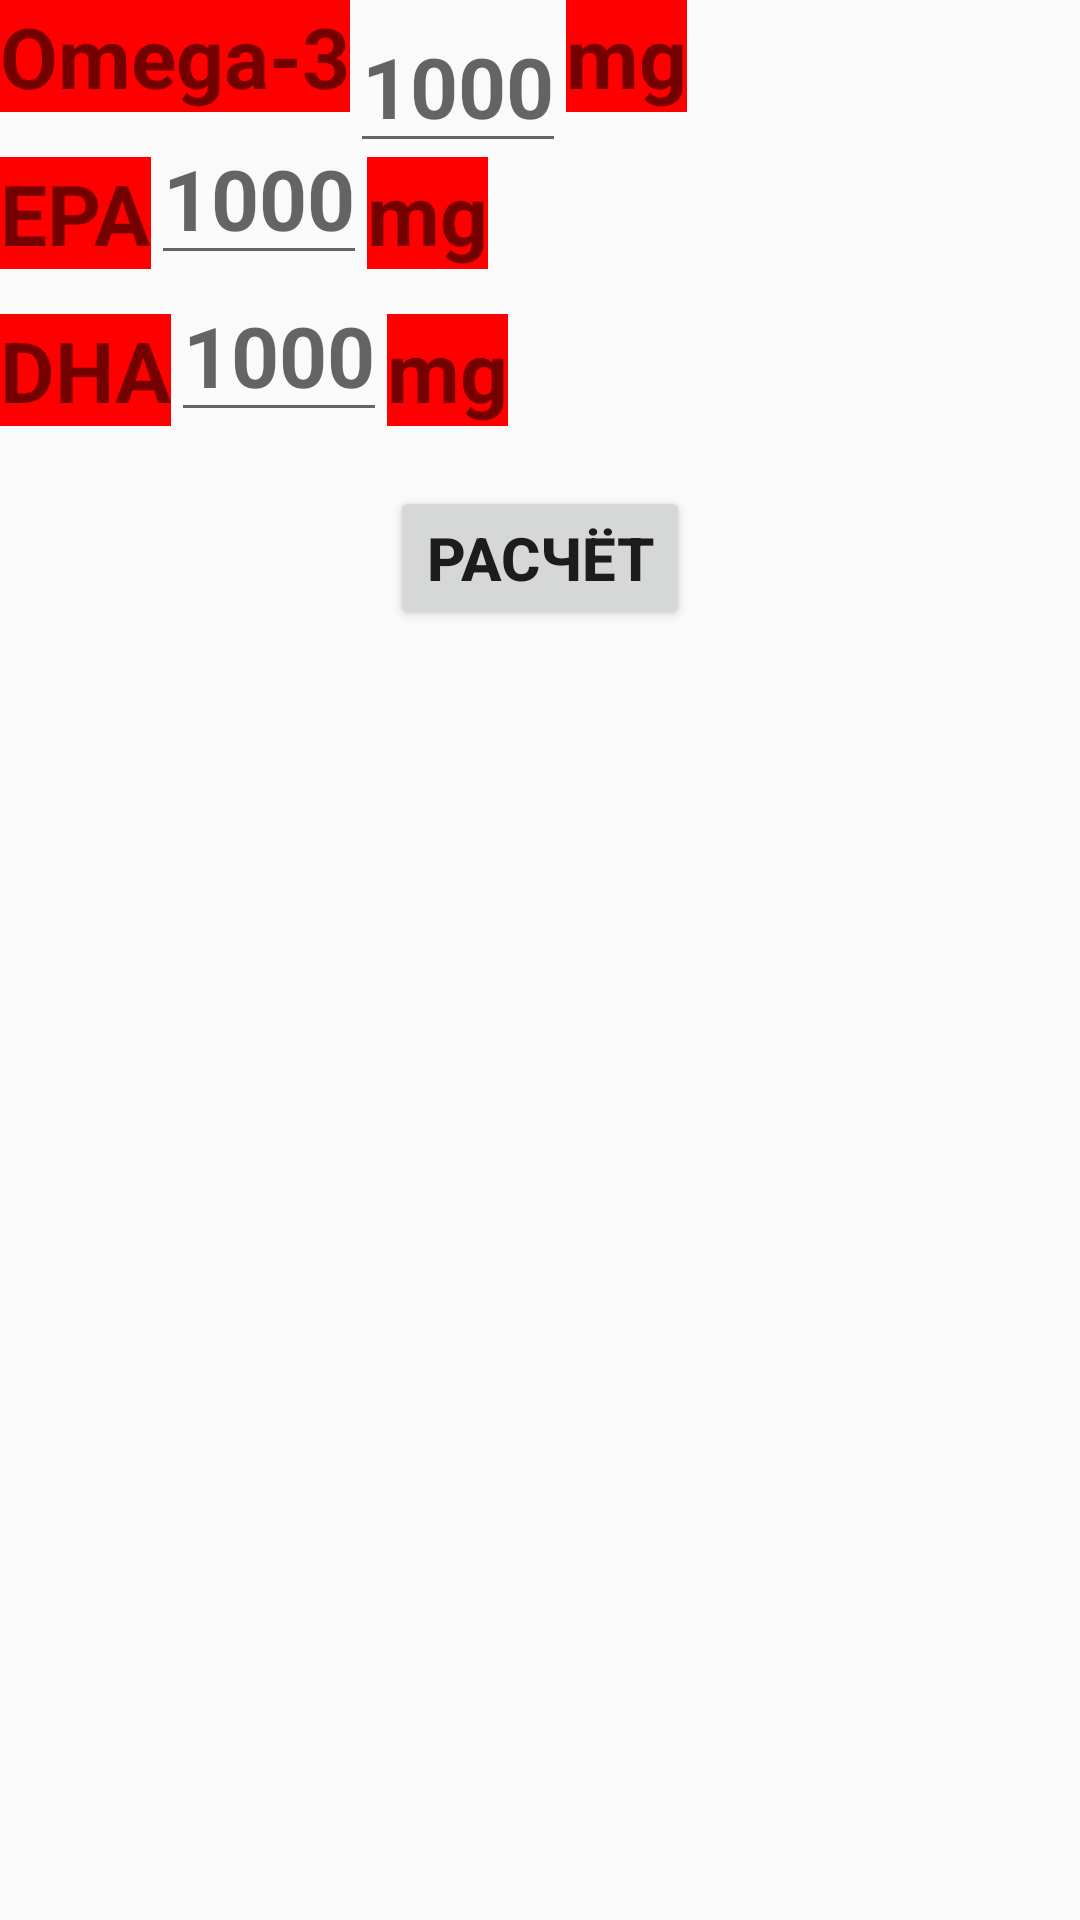

This screen was rendered from an Android layout file. Write that file and the resources it references.
<!-- AndroidManifest.xml: application theme Theme.Omega3 -->
<!-- res/layout/calculator_page.xml -->
<?xml version="1.0" encoding="utf-8"?>
<RelativeLayout
        xmlns:android="http://schemas.android.com/apk/res/android"
        android:layout_width="match_parent"
        android:layout_height="wrap_content"
        android:layout_margin="20dp"
        xmlns:tools="http://schemas.android.com/tools"
        tools:context=".activities.CalculatorActivity">


    <TextView
            android:id="@+id/omegaTextView"
            android:layout_width="wrap_content"
            android:layout_height="wrap_content"
            android:text="Omega-3"
            android:textSize="28sp"
            android:textStyle="bold"
            android:background="@color/red"
            android:layout_alignParentStart="true"/>


    <EditText
            android:id="@+id/inputOmegaTextView"
            android:layout_width="wrap_content"
            android:layout_height="wrap_content"
            android:textSize="28sp"
            android:textStyle="bold"
            android:hint="1000"
            android:layout_toEndOf="@+id/omegaTextView"/>


    <TextView
            android:id="@+id/unitOmegaTextView"
            android:layout_width="wrap_content"
            android:layout_height="wrap_content"
            android:text="mg"
            android:textSize="28sp"
            android:textStyle="bold"
            android:background="@color/red"
            android:layout_toEndOf="@+id/inputOmegaTextView"/>


    <TextView
            android:id="@+id/epaTextView"
            android:layout_width="wrap_content"
            android:layout_height="wrap_content"
            android:text="EPA"
            android:textSize="28sp"
            android:textStyle="bold"
            android:layout_marginTop="15dp"
            android:background="@color/red"
            android:layout_alignParentStart="true"
            android:layout_below="@+id/omegaTextView"/>

    <EditText
            android:id="@+id/inputEPATextView"
            android:layout_width="wrap_content"
            android:layout_height="wrap_content"
            android:textSize="28sp"
            android:textStyle="bold"
            android:hint="1000"
            android:layout_below="@+id/omegaTextView"
            android:layout_toEndOf="@+id/epaTextView"/>

    <TextView
            android:id="@+id/unitEPATextView"
            android:layout_width="wrap_content"
            android:layout_height="wrap_content"
            android:text="mg"
            android:textSize="28sp"
            android:textStyle="bold"
            android:layout_marginTop="15dp"
            android:background="@color/red"
            android:layout_below="@+id/omegaTextView"
            android:layout_toEndOf="@+id/inputEPATextView"/>


    <TextView
            android:id="@+id/dhaTextView"
            android:layout_width="wrap_content"
            android:layout_height="wrap_content"
            android:text="DHA"
            android:textSize="28sp"
            android:textStyle="bold"
            android:layout_marginTop="15dp"
            android:background="@color/red"
            android:layout_alignParentStart="true"
            android:layout_below="@+id/epaTextView"/>

    <EditText
            android:id="@+id/inputDHATextView"
            android:layout_width="wrap_content"
            android:layout_height="wrap_content"
            android:textSize="28sp"
            android:textStyle="bold"
            android:hint="1000"
            android:layout_below="@+id/epaTextView"
            android:layout_toEndOf="@+id/dhaTextView"/>

    <TextView
            android:id="@+id/unitDHATextView"
            android:layout_width="wrap_content"
            android:layout_height="wrap_content"
            android:text="mg"
            android:textSize="28sp"
            android:textStyle="bold"
            android:layout_marginTop="15dp"
            android:background="@color/red"
            android:layout_below="@+id/epaTextView"
            android:layout_toEndOf="@+id/inputDHATextView"/>

    <Button
            android:id="@+id/button"
            android:layout_width="wrap_content"
            android:layout_height="wrap_content"
            android:text="Расчёт"
            android:textSize="20sp"
            android:textStyle="bold"
            android:layout_marginTop="20dp"
            android:layout_centerInParent="true"
            android:layout_below="@+id/dhaTextView"/>


</RelativeLayout>
<!-- resources referenced by this layout -->
<resources>
  <color name="red">#FF0000</color>
  <style name="Theme.Omega3" parent="Theme.AppCompat.Light.DarkActionBar">
          
          <item name="colorPrimary">@color/purple_500</item>
          <item name="colorPrimaryDark">@color/purple_700</item>
          <item name="colorAccent">@color/teal_200</item>
  
          
      </style>
  <color name="purple_500">#FF6200EE</color>
  <color name="purple_700">#FF3700B3</color>
  <color name="teal_200">#FF03DAC5</color>
</resources>
